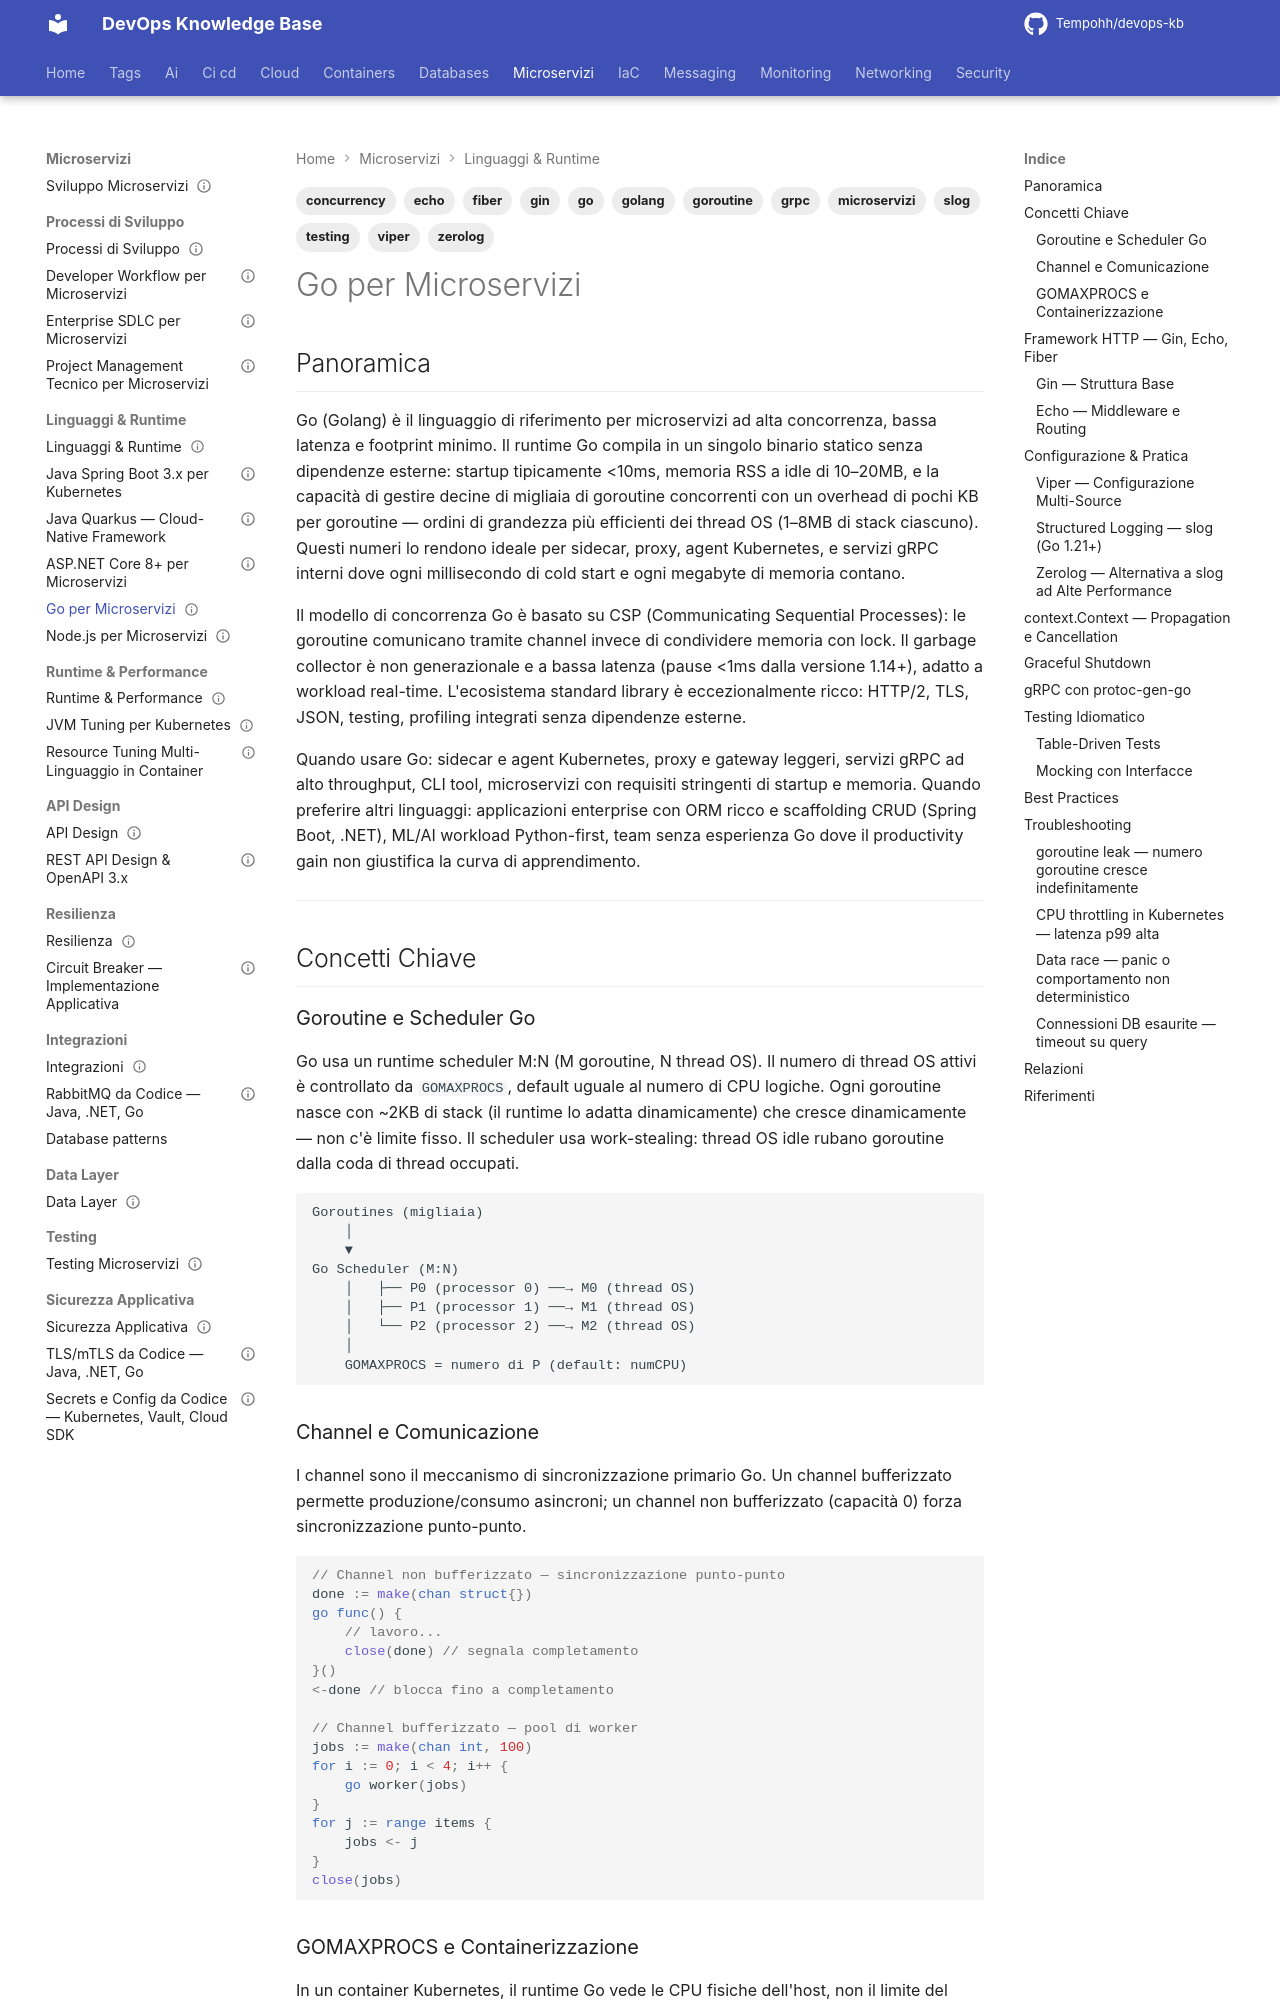

repository: Tempohh/devops-kb · page: dev/linguaggi/go/index.html · generator: mkdocs

---
title: "Go per Microservizi"
slug: go
category: dev
tags: [go, golang, microservizi, grpc, goroutine, concurrency, gin, echo, fiber, slog, zerolog, viper, testing]
search_keywords: [go, golang, go lang, go microservizi, go microservices, goroutine, channel, goroutine pool, go concorrenza, go concurrency, startup go, footprint go, gin framework, gin http, echo framework, echo go, fiber framework, fiber go, framework http go, go http server, structured logging go, slog go, slog stdlib, zerolog, zerolog go, go 1.21, go logging, context go, context.Context, context propagation, context cancellation, context timeout, context deadline, graceful shutdown go, signal.NotifyContext, grpc go, protoc-gen-go, grpc golang, protobuf go, proto go, viper config, viper golang, go config management, table-driven test, table driven test go, testify, testify go, go testing, mocking go, interface mocking go, GOMAXPROCS, automaxprocs, uber-go automaxprocs, go container, go kubernetes, go docker, go build container, go multistage dockerfile, go 1.21 slog, go modules, go mod, go embed]
parent: dev/linguaggi/_index
related: [networking/protocolli/grpc, dev/linguaggi/java-quarkus, dev/linguaggi/dotnet]
official_docs: https://go.dev/doc/
status: reviewed
difficulty: intermediate
last_updated: 2026-10-04
last_verified: 2026-10-04
---

# Go per Microservizi

## Panoramica

Go (Golang) è il linguaggio di riferimento per microservizi ad alta concorrenza, bassa latenza e footprint minimo. Il runtime Go compila in un singolo binario statico senza dipendenze esterne: startup tipicamente <10ms, memoria RSS a idle di 10–20MB, e la capacità di gestire decine di migliaia di goroutine concorrenti con un overhead di pochi KB per goroutine — ordini di grandezza più efficienti dei thread OS (1–8MB di stack ciascuno). Questi numeri lo rendono ideale per sidecar, proxy, agent Kubernetes, e servizi gRPC interni dove ogni millisecondo di cold start e ogni megabyte di memoria contano.

Il modello di concorrenza Go è basato su CSP (Communicating Sequential Processes): le goroutine comunicano tramite channel invece di condividere memoria con lock. Il garbage collector è non generazionale e a bassa latenza (pause <1ms dalla versione 1.14+), adatto a workload real-time. L'ecosistema standard library è eccezionalmente ricco: HTTP/2, TLS, JSON, testing, profiling integrati senza dipendenze esterne.

Quando usare Go: sidecar e agent Kubernetes, proxy e gateway leggeri, servizi gRPC ad alto throughput, CLI tool, microservizi con requisiti stringenti di startup e memoria. Quando preferire altri linguaggi: applicazioni enterprise con ORM ricco e scaffolding CRUD (Spring Boot, .NET), ML/AI workload Python-first, team senza esperienza Go dove il productivity gain non giustifica la curva di apprendimento.

---

## Concetti Chiave
